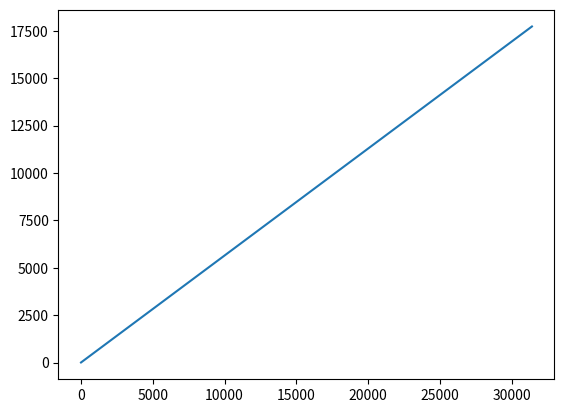

Write the Python code that produced this figure.
import matplotlib.pyplot as plt
import numpy as np

if __name__ == "__main__":
    x = np.logspace(0, 4)

    p = np.pi * x
    a = np.pi * x ** 2

    fig, ax = plt.subplots()

    ax.plot(p, np.sqrt(a))

    #ax.set_xscale("log")
    #ax.set_yscale("log")

    plt.show()
